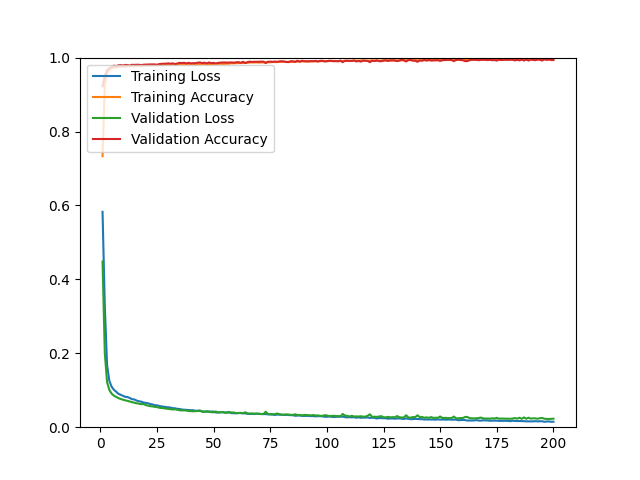

Values plotted in this chart, from the file beside it:
epoch, loss, acc, val_loss, val_acc
1, 0.5827, 0.7332, 0.4482, 0.9225
2, 0.3269, 0.9242, 0.1996, 0.9494
3, 0.1676, 0.9579, 0.1219, 0.9660
4, 0.1253, 0.9663, 0.1009, 0.9712
5, 0.1096, 0.9705, 0.0909, 0.9750
6, 0.1013, 0.9726, 0.0853, 0.9783
7, 0.0961, 0.9736, 0.0820, 0.9768
8, 0.0904, 0.9749, 0.0787, 0.9792
9, 0.0878, 0.9759, 0.0763, 0.9797
10, 0.0849, 0.9756, 0.0744, 0.9787
11, 0.0822, 0.9754, 0.0726, 0.9802
12, 0.0816, 0.9763, 0.0713, 0.9797
13, 0.0790, 0.9771, 0.0694, 0.9787
14, 0.0758, 0.9769, 0.0678, 0.9806
15, 0.0751, 0.9773, 0.0662, 0.9802
16, 0.0722, 0.9768, 0.0648, 0.9806
17, 0.0703, 0.9780, 0.0638, 0.9806
18, 0.0692, 0.9776, 0.0622, 0.9797
19, 0.0670, 0.9783, 0.0629, 0.9806
20, 0.0660, 0.9782, 0.0601, 0.9811
21, 0.0648, 0.9780, 0.0583, 0.9811
22, 0.0629, 0.9789, 0.0569, 0.9816
23, 0.0617, 0.9786, 0.0563, 0.9816
24, 0.0594, 0.9790, 0.0552, 0.9816
25, 0.0591, 0.9788, 0.0545, 0.9806
26, 0.0577, 0.9793, 0.0527, 0.9825
27, 0.0562, 0.9794, 0.0519, 0.9830
28, 0.0555, 0.9792, 0.0515, 0.9835
29, 0.0543, 0.9805, 0.0503, 0.9835
30, 0.0538, 0.9801, 0.0496, 0.9844
31, 0.0529, 0.9801, 0.0487, 0.9835
32, 0.0516, 0.9811, 0.0480, 0.9844
33, 0.0511, 0.9807, 0.0486, 0.9825
34, 0.0497, 0.9810, 0.0471, 0.9839
35, 0.0493, 0.9812, 0.0460, 0.9858
36, 0.0478, 0.9815, 0.0453, 0.9853
37, 0.0473, 0.9814, 0.0457, 0.9858
38, 0.0466, 0.9817, 0.0449, 0.9844
39, 0.0460, 0.9817, 0.0437, 0.9858
40, 0.0459, 0.9820, 0.0436, 0.9844
41, 0.0459, 0.9813, 0.0430, 0.9849
42, 0.0443, 0.9823, 0.0435, 0.9849
43, 0.0448, 0.9817, 0.0436, 0.9863
44, 0.0437, 0.9825, 0.0455, 0.9868
45, 0.0429, 0.9820, 0.0416, 0.9853
46, 0.0425, 0.9822, 0.0415, 0.9863
47, 0.0419, 0.9829, 0.0433, 0.9844
48, 0.0422, 0.9820, 0.0418, 0.9868
49, 0.0421, 0.9823, 0.0406, 0.9849
50, 0.0423, 0.9826, 0.0404, 0.9858
51, 0.0397, 0.9839, 0.0426, 0.9839
52, 0.0401, 0.9831, 0.0396, 0.9858
53, 0.0403, 0.9834, 0.0405, 0.9863
54, 0.0406, 0.9831, 0.0409, 0.9868
55, 0.0396, 0.9833, 0.0393, 0.9868
56, 0.0405, 0.9838, 0.0390, 0.9863
57, 0.0396, 0.9837, 0.0412, 0.9868
58, 0.0381, 0.9848, 0.0394, 0.9868
59, 0.0380, 0.9844, 0.0399, 0.9863
60, 0.0376, 0.9850, 0.0380, 0.9872
... 140 more rows
